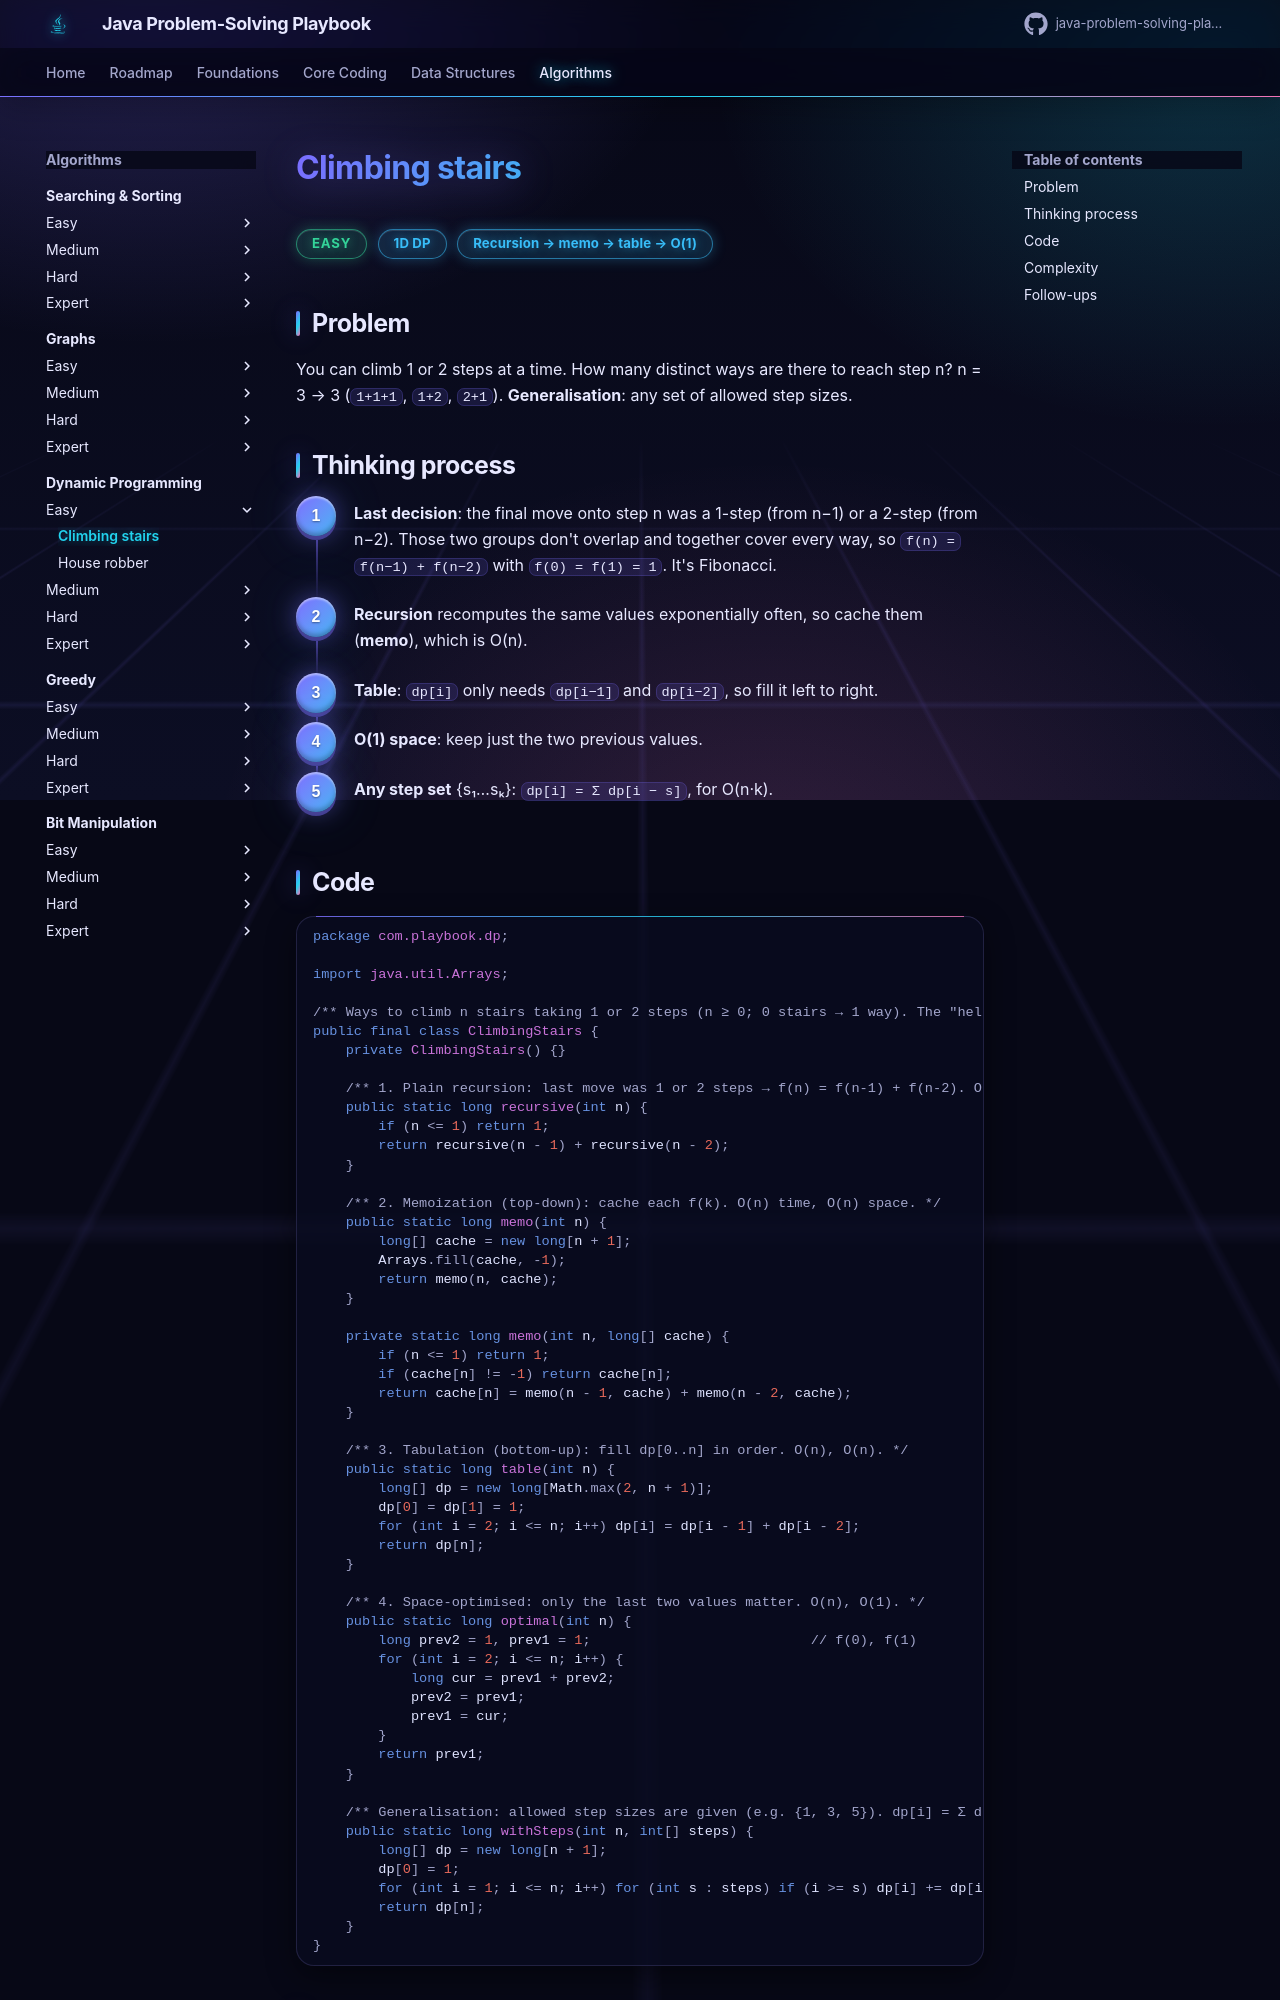

repository: khiruashish/java-problem-solving-playbook · page: 13-dynamic-programming/climbing-stairs/index.html · generator: mkdocs

# Climbing stairs

<span class="badge easy">Easy</span> <span class="badge tag">1D DP</span> <span class="badge tag">Recursion → memo → table → O(1)</span>

## Problem
You can climb 1 or 2 steps at a time. How many distinct ways are there to reach step n? n = 3 → 3 (`1+1+1`, `1+2`, `2+1`).
**Generalisation**: any set of allowed step sizes.

## Thinking process
<div class="steps" markdown>

1. **Last decision**: the final move onto step n was a 1-step (from n−1) or a 2-step (from n−2). Those two groups don't overlap and
   together cover every way, so `f(n) = f(n−1) + f(n−2)` with `f(0) = f(1) = 1`. It's Fibonacci.
2. **Recursion** recomputes the same values exponentially often, so cache them (**memo**), which is O(n).
3. **Table**: `dp[i]` only needs `dp[i−1]` and `dp[i−2]`, so fill it left to right.
4. **O(1) space**: keep just the two previous values.
5. **Any step set** {s₁…sₖ}: `dp[i] = Σ dp[i − s]`, for O(n·k).

</div>

## Code
```java
--8<-- "src/main/java/com/playbook/dp/ClimbingStairs.java"
```
